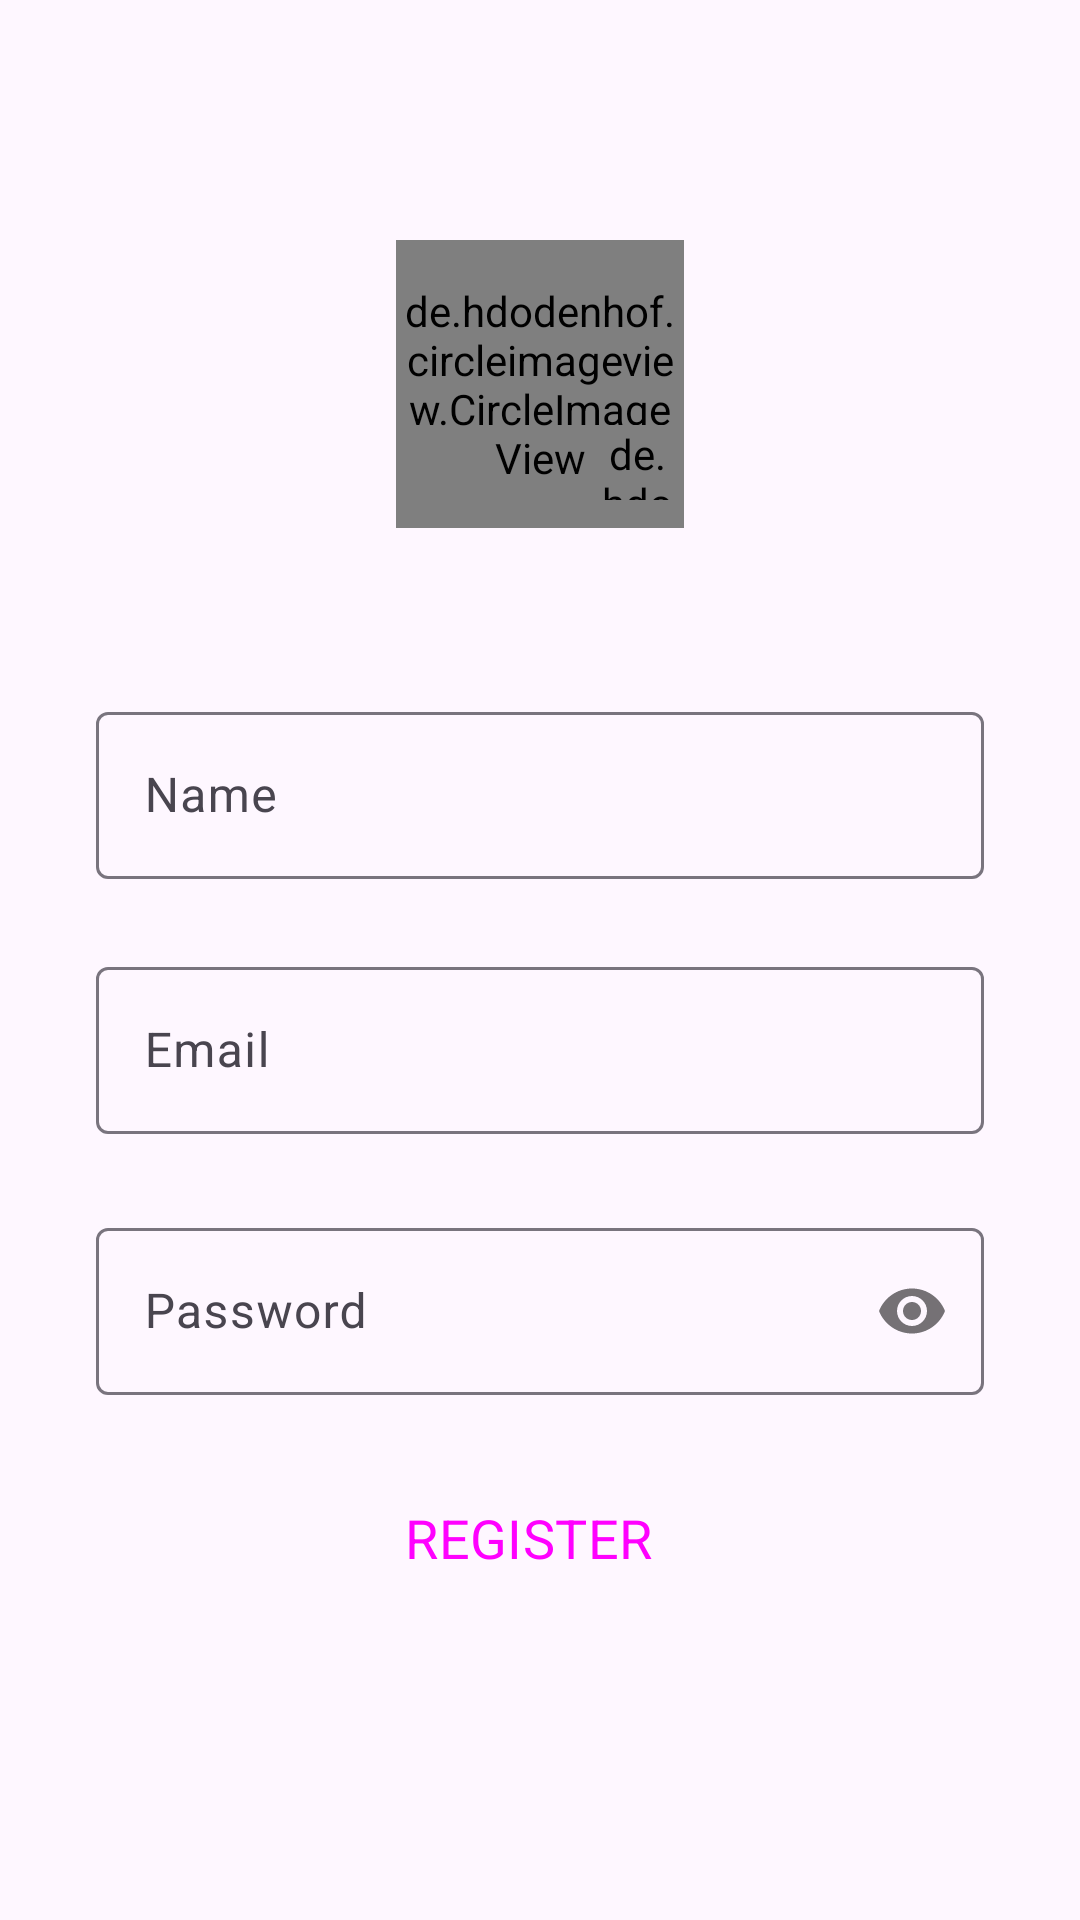

Write the Android layout XML for this screen, with the resource values it uses.
<!-- AndroidManifest.xml: application theme Theme.BuildLinkBetweenAdeptAndCompanies -->
<!-- res/layout/activity_signup.xml -->
<?xml version="1.0" encoding="utf-8"?>
<androidx.constraintlayout.widget.ConstraintLayout xmlns:android="http://schemas.android.com/apk/res/android"
    xmlns:app="http://schemas.android.com/apk/res-auto"
    xmlns:tools="http://schemas.android.com/tools"
    android:layout_width="match_parent"
    android:layout_height="match_parent"
    tools:context=".signup_activity">

    <de.hdodenhof.circleimageview.CircleImageView
        android:id="@+id/profile_image"
        android:layout_width="96dp"
        android:layout_height="96dp"
        android:layout_marginTop="80dp"
        android:src="@drawable/profile"
        app:civ_border_width="2dp"
        app:layout_constraintEnd_toEndOf="parent"
        app:layout_constraintStart_toStartOf="parent"
        app:layout_constraintTop_toTopOf="parent" />

    <de.hdodenhof.circleimageview.CircleImageView
        android:id="@+id/addimage"
        android:layout_width="25dp"
        android:layout_height="25dp"
        android:src="@drawable/plus"
        app:civ_border_color="#FF000000"
        app:civ_border_width="2dp"
        app:layout_constraintBottom_toBottomOf="@+id/profile_image"
        app:layout_constraintEnd_toEndOf="@+id/profile_image"
        app:layout_constraintHorizontal_bias="0.96"
        app:layout_constraintStart_toStartOf="@+id/profile_image"
        app:layout_constraintTop_toTopOf="@+id/profile_image"
        app:layout_constraintVertical_bias="0.87" />

    <com.google.android.material.textfield.TextInputLayout
        android:id="@+id/name"
        android:layout_width="match_parent"
        android:layout_height="wrap_content"
        android:layout_marginStart="32dp"
        android:layout_marginTop="56dp"
        android:layout_marginEnd="32dp"
        android:hint="Name"
        app:layout_constraintEnd_toEndOf="parent"
        app:layout_constraintStart_toStartOf="parent"
        app:layout_constraintTop_toBottomOf="@+id/profile_image">

        <com.google.android.material.textfield.TextInputEditText
            android:layout_width="match_parent"
            android:layout_height="wrap_content"
            android:visibility="visible"
            android:maxLines="1"
            android:inputType="text"/>

    </com.google.android.material.textfield.TextInputLayout>

    <com.google.android.material.textfield.TextInputLayout
        android:id="@+id/email"
        android:layout_width="0dp"
        android:layout_height="wrap_content"
        android:layout_marginTop="24dp"
        android:hint="Email"
        app:layout_constraintEnd_toEndOf="@+id/name"
        app:layout_constraintStart_toStartOf="@+id/name"
        app:layout_constraintTop_toBottomOf="@+id/name">

        <com.google.android.material.textfield.TextInputEditText
            android:layout_width="match_parent"
            android:layout_height="wrap_content"
            android:visibility="visible"
            android:maxLines="1"
            android:inputType="text"/>

    </com.google.android.material.textfield.TextInputLayout>

    <com.google.android.material.textfield.TextInputLayout
        android:id="@+id/password"
        android:layout_width="0dp"
        android:layout_height="wrap_content"
        android:layout_marginTop="26dp"
        android:hint="Password"
        app:passwordToggleEnabled="true"
        app:layout_constraintEnd_toEndOf="@+id/email"
        app:layout_constraintStart_toStartOf="@+id/email"
        app:layout_constraintTop_toBottomOf="@+id/email">

        <com.google.android.material.textfield.TextInputEditText
            android:layout_width="match_parent"
            android:layout_height="wrap_content"
            android:visibility="visible"
            android:maxLines="1"
            android:inputType="textPassword"/>

    </com.google.android.material.textfield.TextInputLayout>

    <Button
        android:id="@+id/signupbtn"
        style="@style/Widget.Material3.Button.Icon"
        android:layout_width="0dp"
        android:layout_height="55dp"
        android:layout_marginTop="20dp"
        android:backgroundTint="@color/blue"
        android:text="REGISTER"
        android:textSize="18sp"
        app:layout_constraintEnd_toEndOf="@+id/password"
        app:layout_constraintStart_toStartOf="@+id/password"
        app:layout_constraintTop_toBottomOf="@+id/password" />


</androidx.constraintlayout.widget.ConstraintLayout>
<!-- resources referenced by this layout -->
<resources>
  <color name="blue">#4543A8</color>
  <style name="Theme.BuildLinkBetweenAdeptAndCompanies" parent="Base.Theme.BuildLinkBetweenAdeptAndCompanies" />
  <style name="Base.Theme.BuildLinkBetweenAdeptAndCompanies" parent="Theme.Material3.DayNight.NoActionBar">
          
          <item name="android:windowTranslucentStatus">false</item>
          <item name="android:statusBarColor">@android:color/black</item>
          <item name="fontFamily">@font/aldrich</item>
          
      </style>
</resources>
